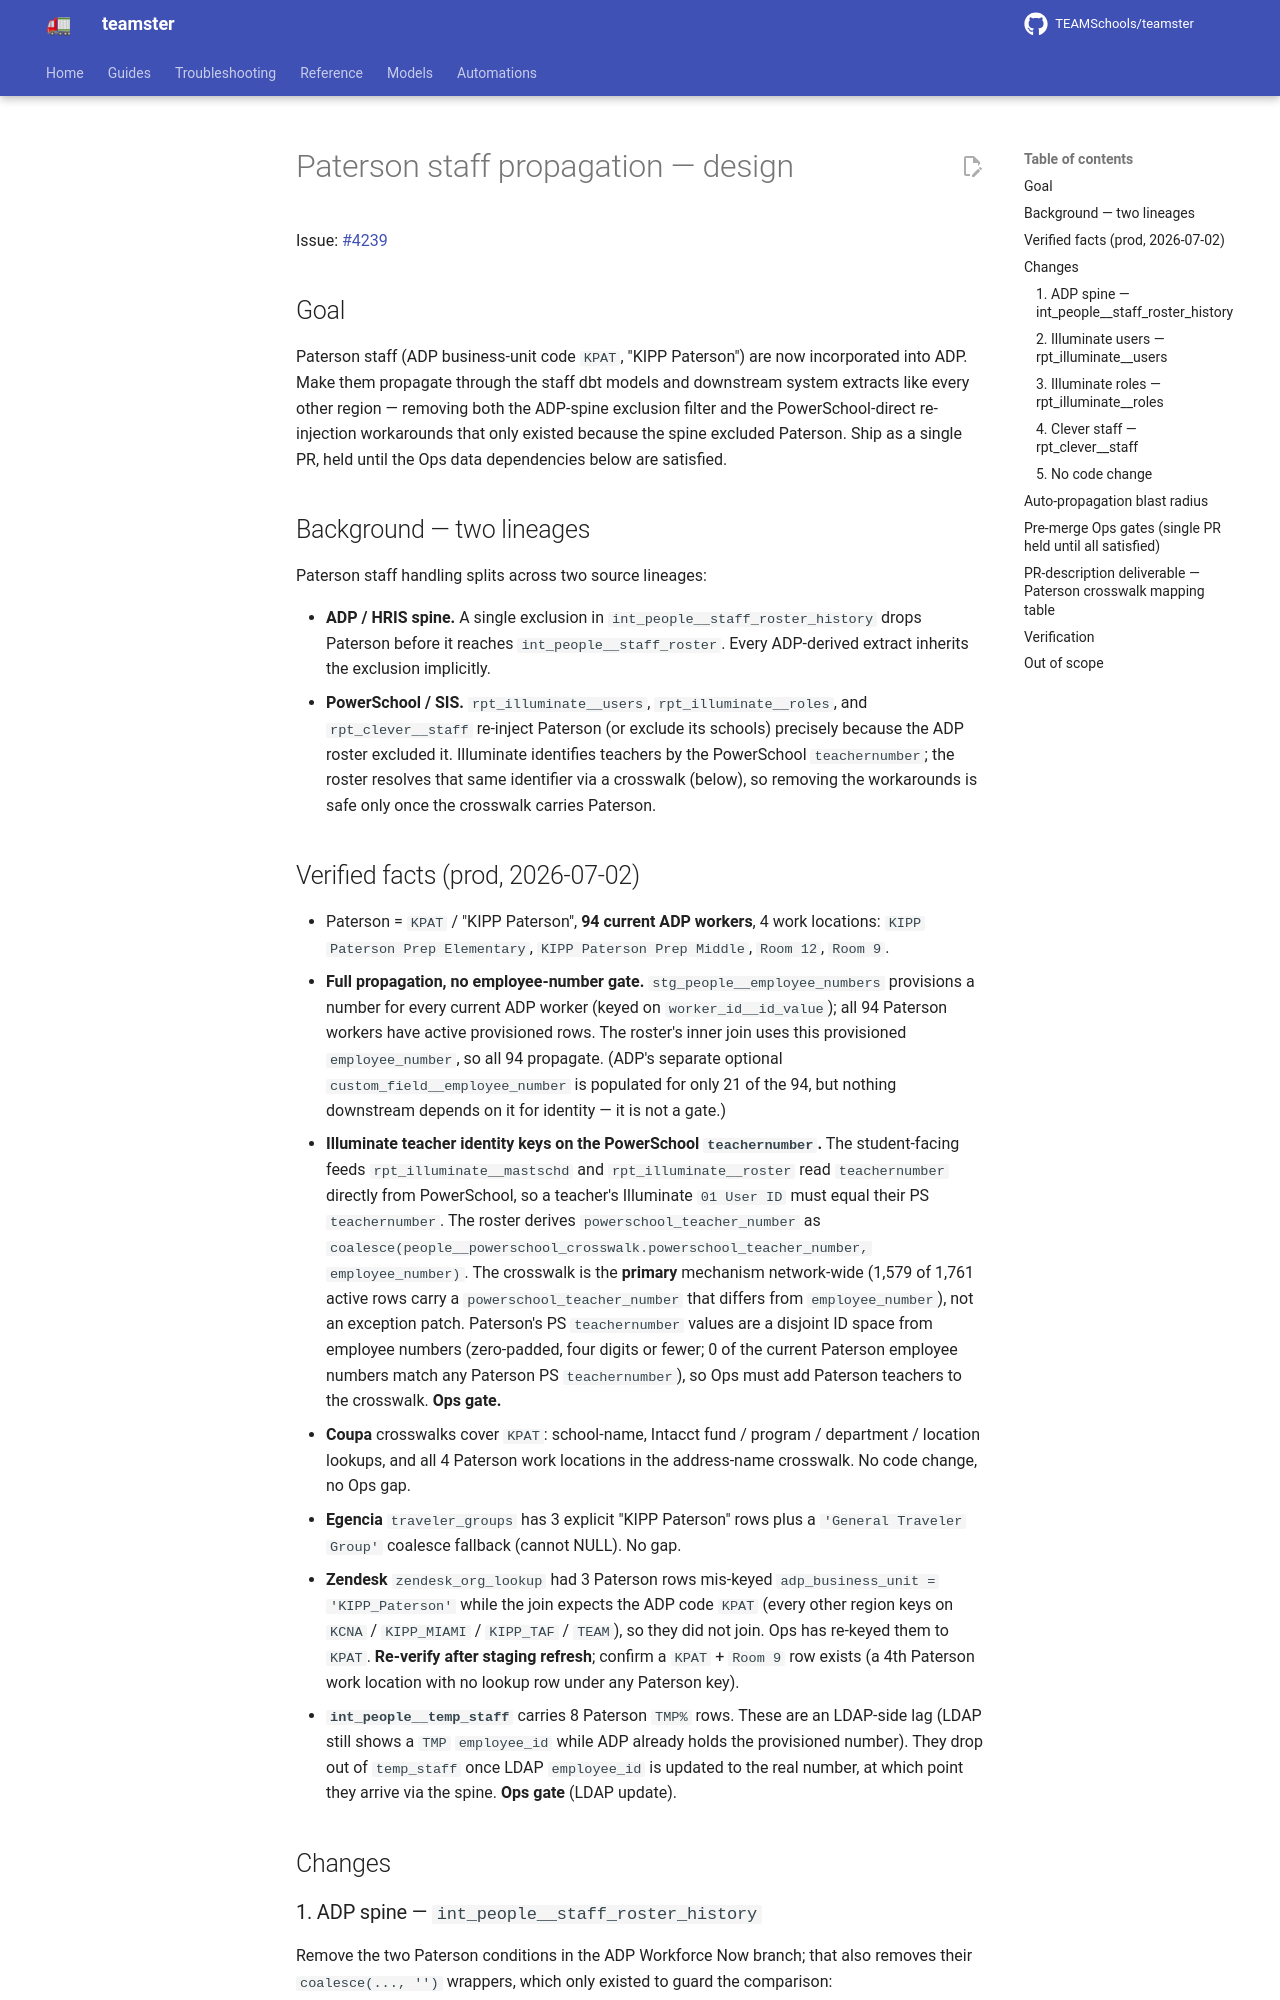

repository: TEAMSchools/teamster · page: superpowers/specs/2026-06-22-paterson-staff-propagation-design/index.html · generator: mkdocs

# Paterson staff propagation — design

Issue: [#4239](https://github.com/TEAMSchools/teamster/issues/4239)

## Goal

Paterson staff (ADP business-unit code `KPAT`, "KIPP Paterson") are now
incorporated into ADP. Make them propagate through the staff dbt models and
downstream system extracts like every other region — removing both the ADP-spine
exclusion filter and the PowerSchool-direct re-injection workarounds that only
existed because the spine excluded Paterson. Ship as a single PR, held until the
Ops data dependencies below are satisfied.

## Background — two lineages

Paterson staff handling splits across two source lineages:

- **ADP / HRIS spine.** A single exclusion in `int_people__staff_roster_history`
  drops Paterson before it reaches `int_people__staff_roster`. Every ADP-derived
  extract inherits the exclusion implicitly.
- **PowerSchool / SIS.** `rpt_illuminate__users`, `rpt_illuminate__roles`, and
  `rpt_clever__staff` re-inject Paterson (or exclude its schools) precisely
  because the ADP roster excluded it. Illuminate identifies teachers by the
  PowerSchool `teachernumber`; the roster resolves that same identifier via a
  crosswalk (below), so removing the workarounds is safe only once the crosswalk
  carries Paterson.

## Verified facts (prod, 2026-07-02)

- Paterson = `KPAT` / "KIPP Paterson", **94 current ADP workers**, 4 work
  locations: `KIPP Paterson Prep Elementary`, `KIPP Paterson Prep Middle`,
  `Room 12`, `Room 9`.
- **Full propagation, no employee-number gate.** `stg_people__employee_numbers`
  provisions a number for every current ADP worker (keyed on
  `worker_id__id_value`); all 94 Paterson workers have active provisioned rows.
  The roster's inner join uses this provisioned `employee_number`, so all 94
  propagate. (ADP's separate optional `custom_field__employee_number` is
  populated for only 21 of the 94, but nothing downstream depends on it for
  identity — it is not a gate.)
- **Illuminate teacher identity keys on the PowerSchool `teachernumber`.** The
  student-facing feeds `rpt_illuminate__mastschd` and `rpt_illuminate__roster`
  read `teachernumber` directly from PowerSchool, so a teacher's Illuminate
  `01 User ID` must equal their PS `teachernumber`. The roster derives
  `powerschool_teacher_number` as
  `coalesce(people__powerschool_crosswalk.powerschool_teacher_number, employee_number)`.
  The crosswalk is the **primary** mechanism network-wide (1,579 of 1,761 active
  rows carry a `powerschool_teacher_number` that differs from
  `employee_number`), not an exception patch. Paterson's PS `teachernumber`
  values are a disjoint ID space from employee numbers (zero-padded, four digits
  or fewer; 0 of the current Paterson employee numbers match any Paterson PS
  `teachernumber`), so Ops must add Paterson teachers to the crosswalk. **Ops
  gate.**
- **Coupa** crosswalks cover `KPAT`: school-name, Intacct fund / program /
  department / location lookups, and all 4 Paterson work locations in the
  address-name crosswalk. No code change, no Ops gap.
- **Egencia** `traveler_groups` has 3 explicit "KIPP Paterson" rows plus a
  `'General Traveler Group'` coalesce fallback (cannot NULL). No gap.
- **Zendesk** `zendesk_org_lookup` had 3 Paterson rows mis-keyed
  `adp_business_unit = 'KIPP_Paterson'` while the join expects the ADP code
  `KPAT` (every other region keys on `KCNA` / `KIPP_MIAMI` / `KIPP_TAF` /
  `TEAM`), so they did not join. Ops has re-keyed them to `KPAT`. **Re-verify
  after staging refresh**; confirm a `KPAT` + `Room 9` row exists (a 4th
  Paterson work location with no lookup row under any Paterson key).
- **`int_people__temp_staff`** carries 8 Paterson `TMP%` rows. These are an
  LDAP-side lag (LDAP still shows a `TMP` `employee_id` while ADP already holds
  the provisioned number). They drop out of `temp_staff` once LDAP `employee_id`
  is updated to the real number, at which point they arrive via the spine. **Ops
  gate** (LDAP update).

## Changes
